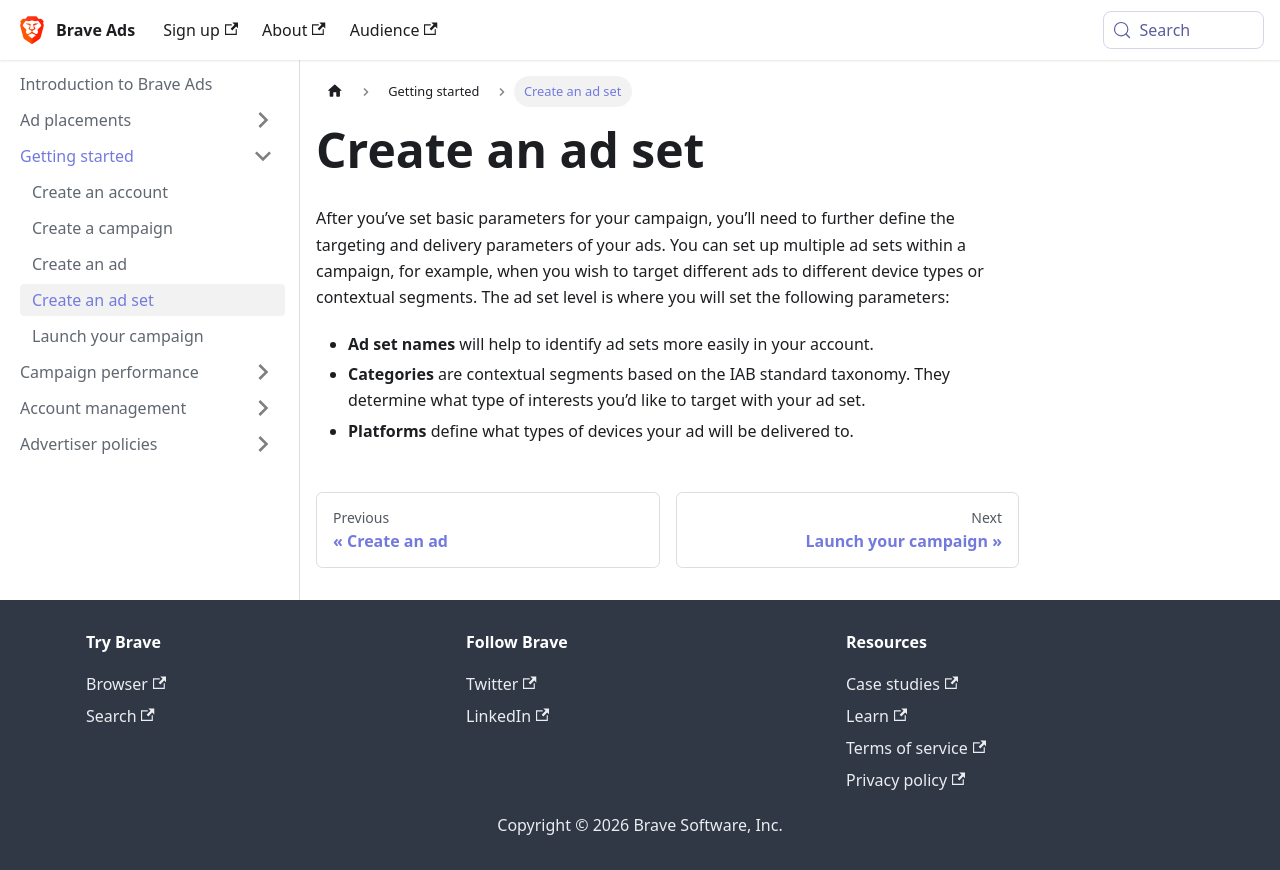

repository: brave/brave-ads-docs · page: getting-started/create-an-ad-set/index.html · generator: docusaurus

---
sidebar_position: 4
---

# Create an ad set

After you’ve set basic parameters for your campaign, you’ll need to further define the targeting and delivery parameters of your ads. You can set up multiple ad sets within a campaign, for example, when you wish to target different ads to different device types or contextual segments. The ad set level is where you will set the following parameters:

- **Ad set names** will help to identify ad sets more easily in your account.
- **Categories** are contextual segments based on the IAB standard taxonomy. They determine what type of interests you’d like to target with your ad set.
- **Platforms** define what types of devices your ad will be delivered to.
